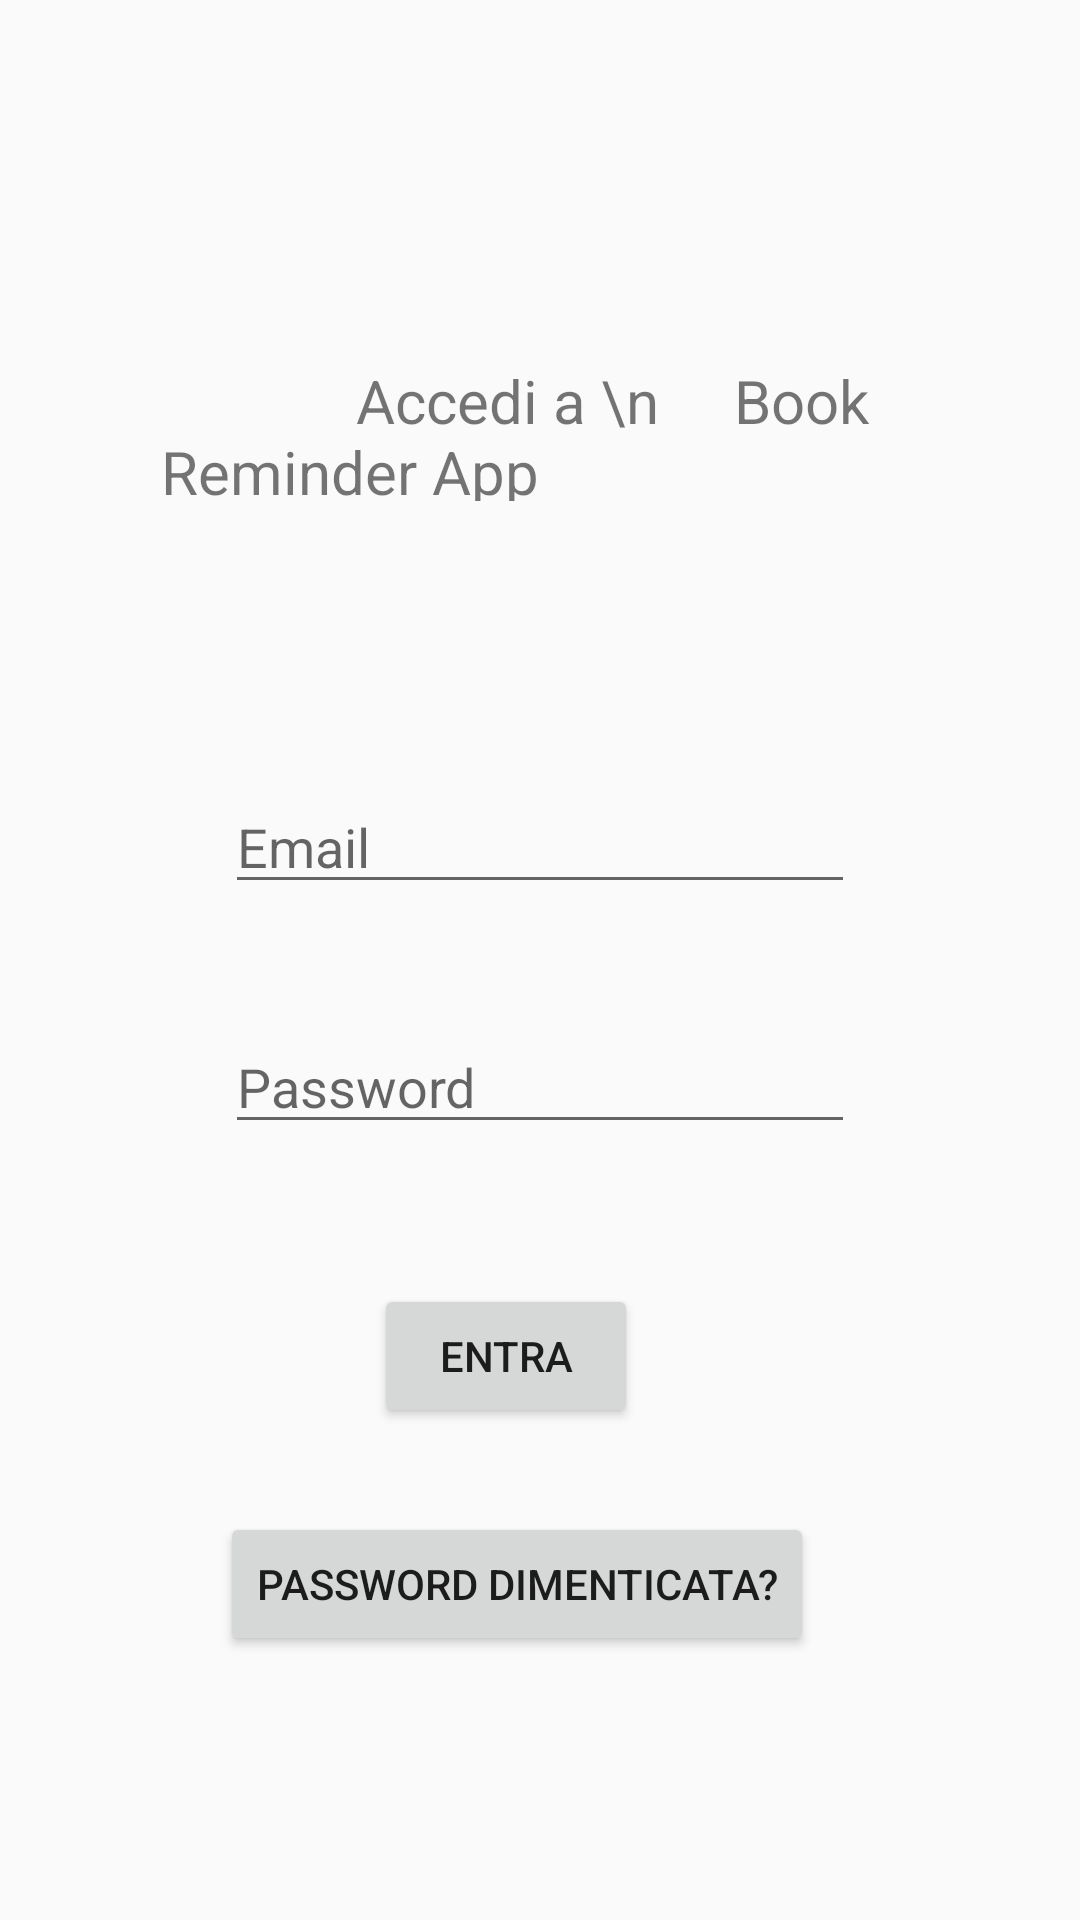

Write the Android layout XML for this screen, with the resource values it uses.
<!-- AndroidManifest.xml: application theme AppTheme -->
<!-- res/layout/activity_login_frame.xml -->
<?xml version="1.0" encoding="utf-8"?>
<androidx.constraintlayout.widget.ConstraintLayout xmlns:android="http://schemas.android.com/apk/res/android"
    xmlns:app="http://schemas.android.com/apk/res-auto"
    xmlns:tools="http://schemas.android.com/tools"
    android:layout_width="match_parent"
    android:layout_height="match_parent"
    tools:context=".login.LoginFrameActivity">

    <TextView
        android:layout_width="238dp"
        android:layout_height="47dp"
        android:layout_marginStart="10dp"
        android:layout_marginTop="120dp"
        android:layout_marginEnd="10dp"
        android:text="             Accedi a \n     Book Reminder App "
        android:textSize="20dp"
        app:layout_constraintEnd_toEndOf="parent"
        app:layout_constraintHorizontal_bias="0.427"
        app:layout_constraintStart_toStartOf="parent"
        app:layout_constraintTop_toTopOf="parent" />

    <EditText
        android:id="@+id/textEmail"
        android:layout_width="wrap_content"
        android:layout_height="wrap_content"
        android:layout_marginTop="260dp"
        android:ems="10"
        android:hint="Email"
        android:inputType="textEmailAddress"
        app:layout_constraintEnd_toEndOf="parent"
        app:layout_constraintStart_toStartOf="parent"
        app:layout_constraintTop_toTopOf="parent" />

    <EditText
        android:id="@+id/textPassword"
        android:layout_width="wrap_content"
        android:layout_height="wrap_content"
        android:layout_marginTop="340dp"
        android:ems="10"
        android:hint="Password"
        android:inputType="textPassword"
        app:layout_constraintEnd_toEndOf="parent"
        app:layout_constraintStart_toStartOf="parent"
        app:layout_constraintTop_toTopOf="parent" />

    <Button
        android:id="@+id/loginBtn"
        android:layout_width="wrap_content"
        android:layout_height="wrap_content"
        android:layout_marginTop="428dp"
        android:text="Entra"
        app:layout_constraintEnd_toEndOf="parent"
        app:layout_constraintHorizontal_bias="0.458"
        app:layout_constraintStart_toStartOf="parent"
        app:layout_constraintTop_toTopOf="parent" />

    <Button
        android:id="@+id/forget_password_button"
        android:layout_width="wrap_content"
        android:layout_height="wrap_content"
        android:layout_marginTop="504dp"
        android:text="Password Dimenticata?"
        app:layout_constraintEnd_toEndOf="parent"
        app:layout_constraintHorizontal_bias="0.453"
        app:layout_constraintStart_toStartOf="parent"
        app:layout_constraintTop_toTopOf="parent" />


</androidx.constraintlayout.widget.ConstraintLayout>
<!-- resources referenced by this layout -->
<resources>
  <style name="AppTheme" parent="Theme.AppCompat.Light.NoActionBar">
          
          <item name="colorPrimary">@color/colorPrimary</item>
          <item name="colorPrimaryDark">@color/colorWhite</item>
          <item name="colorAccent">@color/colorAccent</item>
  
          <item name="android:windowLightStatusBar">true</item>
      </style>
  <color name="colorPrimary">#008577</color>
  <color name="colorWhite">#FFFFFF</color>
  <color name="colorAccent">#D81B60</color>
</resources>
